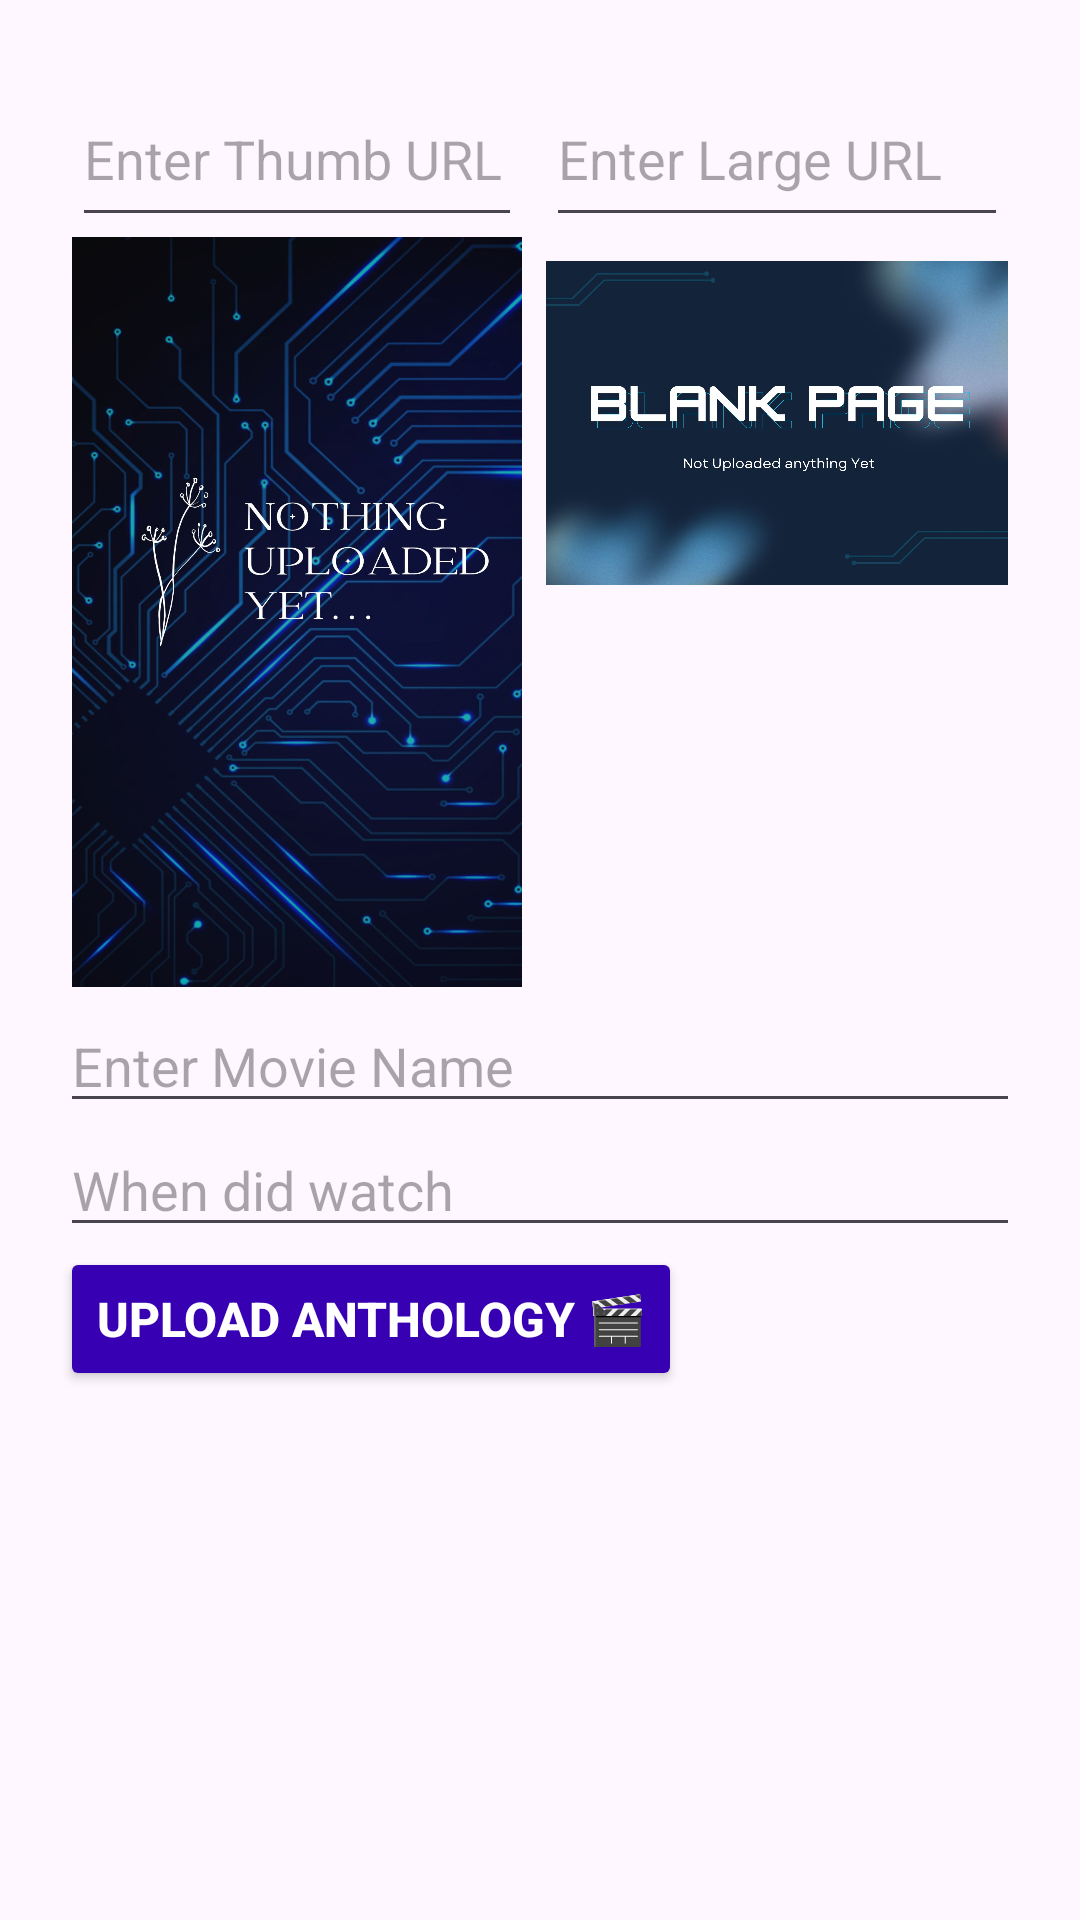

Layout XML and referenced resources for this Android screen:
<!-- AndroidManifest.xml: application theme Theme.MemoryME -->
<!-- res/layout/fragment_a_memo.xml -->
<?xml version="1.0" encoding="utf-8"?>
<ScrollView xmlns:android="http://schemas.android.com/apk/res/android"
    xmlns:tools="http://schemas.android.com/tools"
    android:layout_width="match_parent"
    android:layout_height="match_parent"
    android:padding="16dp"
    tools:context=".ui.anthologyMemo.AMemoFragment">

    <LinearLayout
        android:layout_width="match_parent"
        android:layout_height="wrap_content"
        android:orientation="vertical"
        android:padding="4dp"
        tools:ignore="WebViewLayout">

        <LinearLayout
            android:layout_width="match_parent"
            android:layout_height="match_parent"
            android:orientation="horizontal">

            <LinearLayout
                android:layout_width="wrap_content"
                android:layout_height="match_parent"
                android:orientation="vertical"
                android:padding="4dp">

                <EditText
                    android:id="@+id/imageUrlInput"
                    android:layout_width="match_parent"
                    android:layout_height="55dp"
                    android:hint="Enter Thumb URL" />

                <ImageView
                    android:id="@+id/tvShowPortrait"
                    android:layout_width="150dp"
                    android:layout_height="250dp"
                    android:background="@drawable/tumb"
                    android:scaleType="centerCrop" />

            </LinearLayout>

            <LinearLayout
                android:layout_width="match_parent"
                android:layout_height="match_parent"
                android:orientation="vertical"
                android:padding="4dp">

                <EditText
                    android:id="@+id/landscapeimageUrlInput"
                    android:layout_width="match_parent"
                    android:layout_height="55dp"
                    android:hint="Enter Large URL" />

                
                <ImageView
                    android:id="@+id/tvShowLandscape"
                    android:layout_width="match_parent"
                    android:layout_height="108dp"
                    android:layout_marginTop="8dp"
                    android:background="@drawable/large"
                    android:scaleType="centerCrop" />

            </LinearLayout>

        </LinearLayout>

        <EditText
            android:id="@+id/tvShowName"
            android:layout_width="match_parent"
            android:layout_height="wrap_content"
            android:hint="Enter Movie Name" />

        <EditText
            android:id="@+id/dateWatched"
            android:layout_width="match_parent"
            android:layout_height="wrap_content"
            android:hint="When did watch" />

        <Button
            android:id="@+id/uploadTvshowBtn"
            android:layout_width="wrap_content"
            android:layout_height="wrap_content"
            android:backgroundTint="@color/design_default_color_primary_variant"
            android:text="Upload Anthology 🎬"
            android:textColor="@color/white"
            android:textSize="16sp"
            android:textStyle="bold" />

    </LinearLayout>
</ScrollView>
<!-- resources referenced by this layout -->
<resources>
  <!-- drawable large: jpg bitmap (drawable, 136916 bytes) -->
  <!-- drawable tumb: jpg bitmap (drawable, 171385 bytes) -->
  <style name="Theme.MemoryME" parent="Base.Theme.MemoryME" />
  <style name="Base.Theme.MemoryME" parent="Theme.Material3.DayNight.NoActionBar">
          
          
      </style>
  <!-- not gathered from this repository: default colours our renderer supplied (Android Studio template values) -->
  <color name="white">#FFFFFFFF</color>
</resources>
